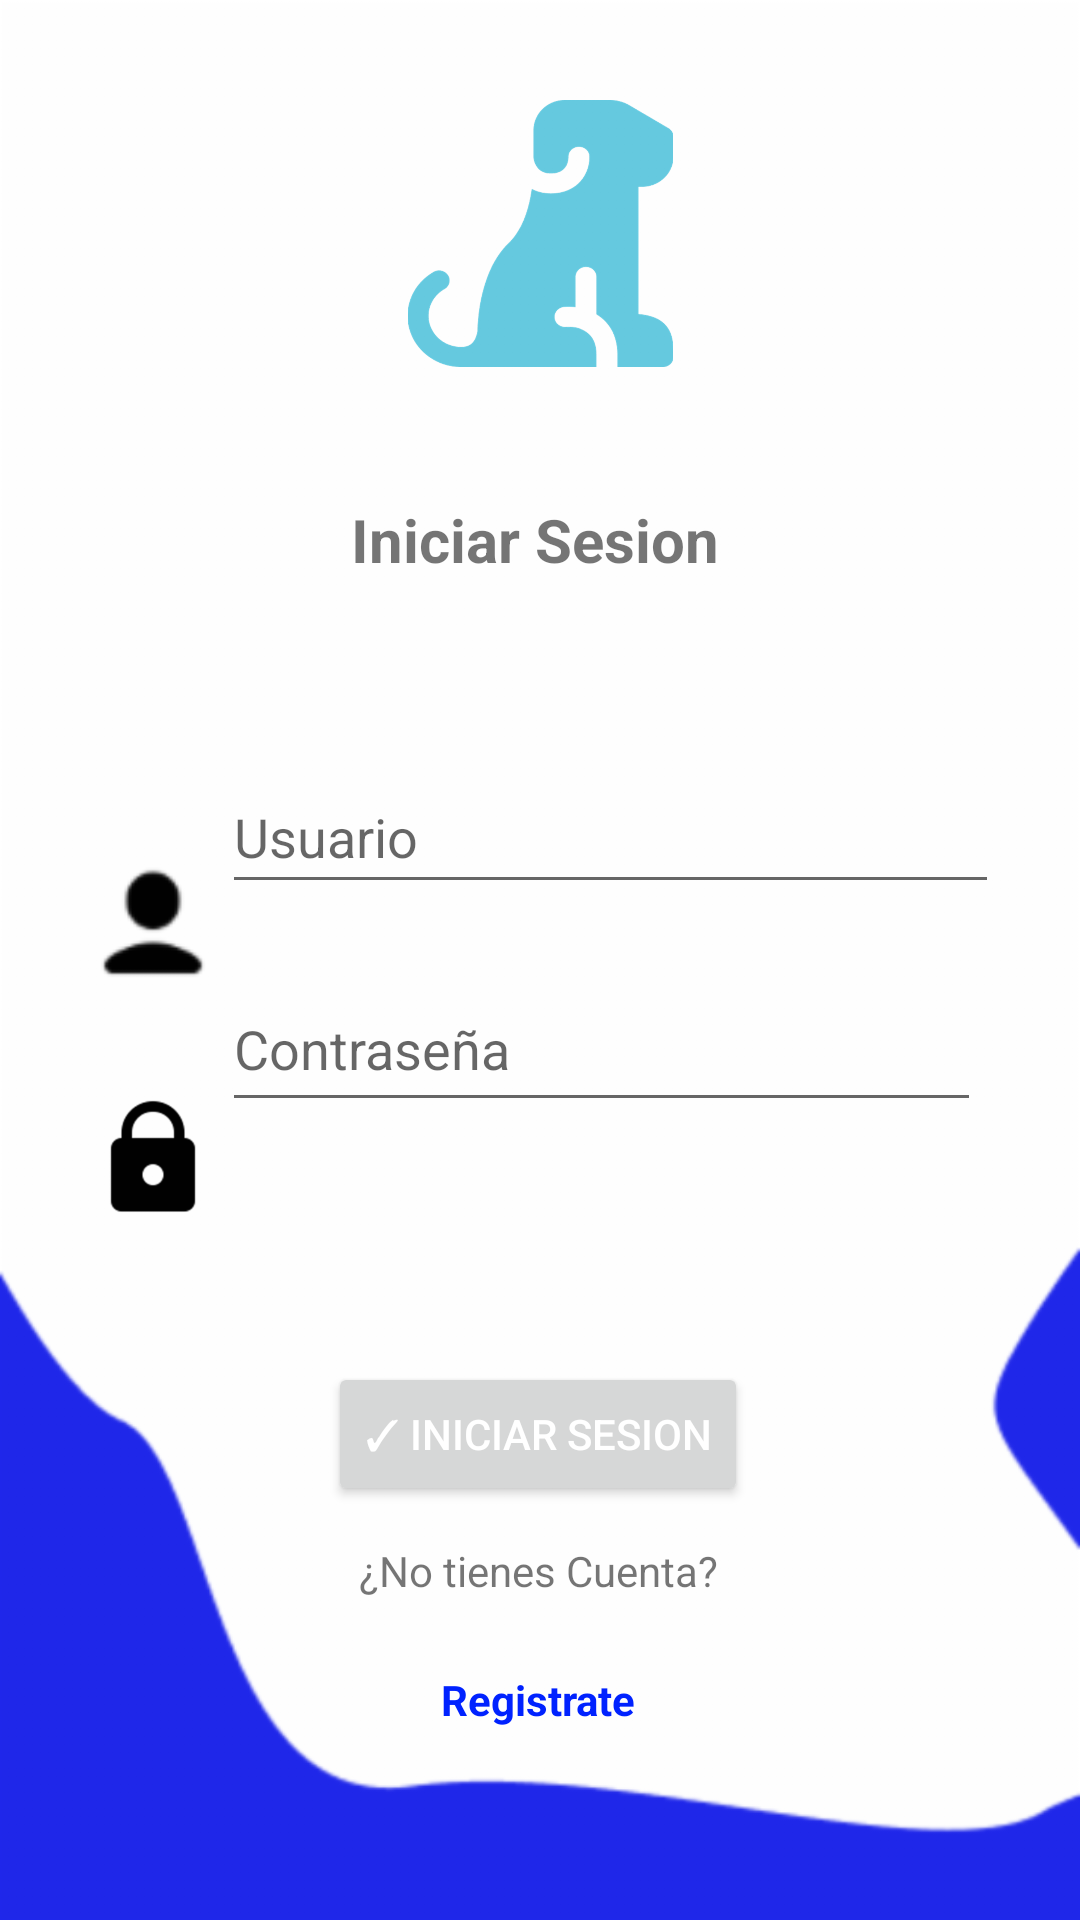

The Android layout XML behind this screen, and the referenced resources:
<!-- AndroidManifest.xml: application theme Theme.AppCompat.Light.NoActionBar -->
<!-- res/layout/activity_login.xml -->
<?xml version="1.0" encoding="utf-8"?>
<androidx.constraintlayout.widget.ConstraintLayout xmlns:android="http://schemas.android.com/apk/res/android"
    xmlns:app="http://schemas.android.com/apk/res-auto"
    xmlns:tools="http://schemas.android.com/tools"
    android:layout_width="match_parent"
    android:layout_height="match_parent"
    android:background="@drawable/fondoregister"
    tools:context=".Login">

    <TextView
        android:id="@+id/textView"
        android:layout_width="wrap_content"
        android:layout_height="wrap_content"
        android:layout_marginBottom="24dp"
        android:text="¿No tienes Cuenta?"
        app:layout_constraintBottom_toTopOf="@+id/tvDate"
        app:layout_constraintEnd_toEndOf="parent"
        app:layout_constraintHorizontal_bias="0.498"
        app:layout_constraintStart_toStartOf="parent" />

    <TextView
        android:id="@+id/tvDate"
        android:layout_width="wrap_content"
        android:layout_height="wrap_content"
        android:layout_marginBottom="64dp"
        android:text="Registrate"
        android:textColor="#0022FF"
        android:textStyle="bold"
        app:layout_constraintBottom_toBottomOf="parent"
        app:layout_constraintEnd_toEndOf="parent"
        app:layout_constraintHorizontal_bias="0.498"
        app:layout_constraintStart_toStartOf="parent" />

    <EditText
        android:id="@+id/txtnombre"
        android:layout_width="259dp"
        android:layout_height="48dp"
        android:ems="10"
        android:hint="Usuario"
        android:inputType="textPersonName"
        app:layout_constraintBottom_toTopOf="@+id/txtContrasenia"
        app:layout_constraintEnd_toEndOf="parent"
        app:layout_constraintHorizontal_bias="0.0"
        app:layout_constraintStart_toEndOf="@+id/imageView5"
        app:layout_constraintTop_toTopOf="parent"
        app:layout_constraintVertical_bias="0.925" />

    <Button
        android:id="@+id/btnRegistrarse"
        android:layout_width="wrap_content"
        android:layout_height="wrap_content"
        android:layout_marginBottom="12dp"
        android:text="✓ INICIAR SESION"
        android:textColor="#FFFFFF"
        app:layout_constraintBottom_toTopOf="@+id/textView"
        app:layout_constraintEnd_toEndOf="parent"
        app:layout_constraintHorizontal_bias="0.497"
        app:layout_constraintStart_toStartOf="parent"
        tools:ignore="TextContrastCheck,TextContrastCheck" />

    <TextView
        android:id="@+id/tvPet"
        android:layout_width="wrap_content"
        android:layout_height="wrap_content"
        android:layout_marginBottom="60dp"
        android:text="Iniciar Sesion"
        android:textSize="20sp"
        android:textStyle="bold"
        app:layout_constraintBottom_toTopOf="@+id/txtnombre"
        app:layout_constraintEnd_toEndOf="parent"
        app:layout_constraintHorizontal_bias="0.493"
        app:layout_constraintStart_toStartOf="parent" />

    <ImageView
        android:id="@+id/imageView2"
        android:layout_width="161dp"
        android:layout_height="89dp"
        android:layout_marginBottom="44dp"
        app:layout_constraintBottom_toTopOf="@+id/tvPet"
        app:layout_constraintEnd_toEndOf="parent"
        app:layout_constraintStart_toStartOf="parent"
        app:srcCompat="@drawable/dogemovil" />

    <ImageView
        android:id="@+id/imageView4"
        android:layout_width="46dp"
        android:layout_height="42dp"
        android:layout_marginStart="28dp"
        app:layout_constraintBottom_toBottomOf="parent"
        app:layout_constraintStart_toStartOf="parent"
        app:layout_constraintTop_toTopOf="parent"
        app:layout_constraintVertical_bias="0.611"
        app:srcCompat="@drawable/icons8_lock_96" />

    <ImageView
        android:id="@+id/imageView5"
        android:layout_width="46dp"
        android:layout_height="44dp"
        android:layout_marginStart="28dp"
        app:layout_constraintBottom_toTopOf="@+id/imageView4"
        app:layout_constraintStart_toStartOf="parent"
        app:layout_constraintTop_toTopOf="parent"
        app:layout_constraintVertical_bias="0.891"
        app:srcCompat="@drawable/icons8_user_60" />

    <EditText
        android:id="@+id/txtContrasenia"
        android:layout_width="253dp"
        android:layout_height="52dp"
        android:layout_marginBottom="80dp"
        android:ems="10"
        android:hint="Contraseña"
        android:inputType="textPassword"
        app:layout_constraintBottom_toTopOf="@+id/btnRegistrarse"
        app:layout_constraintEnd_toEndOf="parent"
        app:layout_constraintHorizontal_bias="0.0"
        app:layout_constraintStart_toEndOf="@+id/imageView4" />

</androidx.constraintlayout.widget.ConstraintLayout>
<!-- resources referenced by this layout -->
<resources>
  <!-- drawable dogemovil: png bitmap (drawable-hdpi, 19530 bytes) -->
  <!-- drawable fondoregister: png bitmap (drawable-hdpi, 6266 bytes) -->
  <!-- drawable icons8_lock_96: png bitmap (drawable-xxhdpi, 5262 bytes) -->
  <!-- drawable icons8_user_60: png bitmap (drawable-xxhdpi, 766 bytes) -->
</resources>
